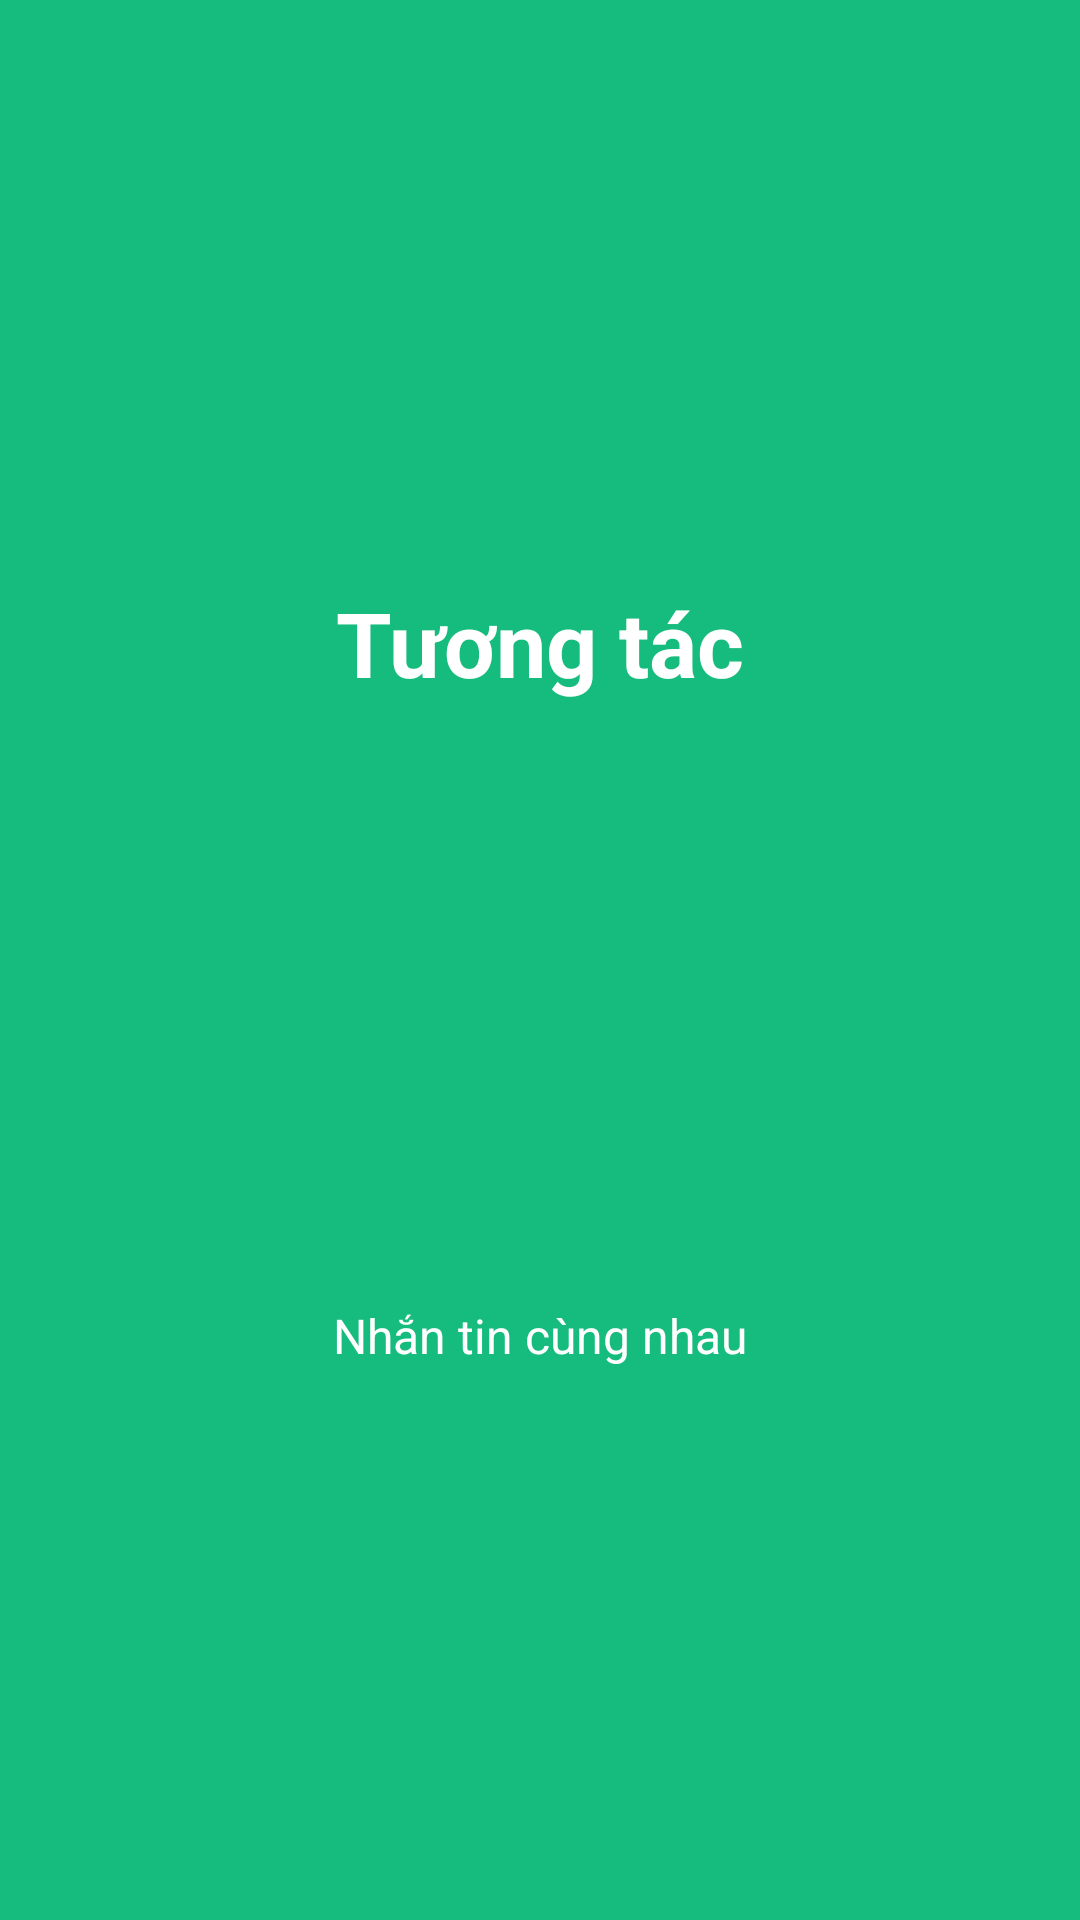

The Android layout XML behind this screen, and the referenced resources:
<!-- AndroidManifest.xml: application theme AppTheme -->
<!-- res/layout/fragment_intro_screen2.xml -->
<?xml version="1.0" encoding="utf-8"?>
<RelativeLayout xmlns:android="http://schemas.android.com/apk/res/android"
    android:layout_width="match_parent"
    android:layout_height="match_parent"
    android:background="@color/bg_slider_screen2">
    <LinearLayout
        android:layout_width="wrap_content"
        android:layout_height="wrap_content"
        android:layout_centerInParent="true"
        android:gravity="center_horizontal"
        android:orientation="vertical">
        <TextView
            style="@style/IntroTitleTextView"
            android:text="@string/intro_title_screen2"/>
        <ImageView
            style="@style/IntroImageView"
            android:src="@drawable/intro1" />
        <TextView
            style="@style/IntroContentTextView"
            android:text="@string/intro_content_screen2"/>
    </LinearLayout>
</RelativeLayout>
<!-- resources referenced by this layout -->
<resources>
  <color name="bg_slider_screen2">#16bc7d</color>
  <string name="intro_content_screen2">Nhắn tin cùng nhau</string>
  <string name="intro_title_screen2">Tương tác</string>
  <style name="IntroContentTextView">
          <item name="android:layout_width">wrap_content</item>
          <item name="android:layout_height">wrap_content</item>
          <item name="android:textAlignment">center</item>
          <item name="android:textColor">@color/white</item>
          <item name="android:textSize">@dimen/intro_content_text_size</item>
          <item name="android:layout_marginTop">20dp</item>
          <item name="android:paddingLeft">@dimen/desc_padding</item>
          <item name="android:paddingRight">@dimen/desc_padding</item>
      </style>
  <style name="IntroImageView">
          <item name="android:layout_height">150dp</item>
          <item name="android:layout_width">150dp</item>
          <item name="android:layout_margin">10dp</item>
          <item name="android:layout_marginBottom">10dp</item>
      </style>
  <style name="IntroTitleTextView">
          <item name="android:layout_width">wrap_content</item>
          <item name="android:layout_height">wrap_content</item>
          <item name="android:layout_margin">10dp</item>
          <item name="android:textColor">@color/white</item>
          <item name="android:textSize">@dimen/intro_title_text_size</item>
          <item name="android:textStyle">bold</item>
      </style>
  <style name="AppTheme" parent="Theme.AppCompat.Light.NoActionBar">
          
          <item name="colorPrimary">@color/colorPrimary</item>
          <item name="colorPrimaryDark">@color/colorPrimaryDark</item>
          <item name="colorAccent">@color/colorAccent</item>
      </style>
  <color name="white">#fff</color>
  <dimen name="intro_content_text_size">16sp</dimen>
  <dimen name="desc_padding">8dp</dimen>
  <dimen name="intro_title_text_size">30sp</dimen>
  <color name="colorPrimary">#EE712B</color>
  <color name="colorPrimaryDark">#f95f09</color>
  <color name="colorAccent">#e79466</color>
</resources>
